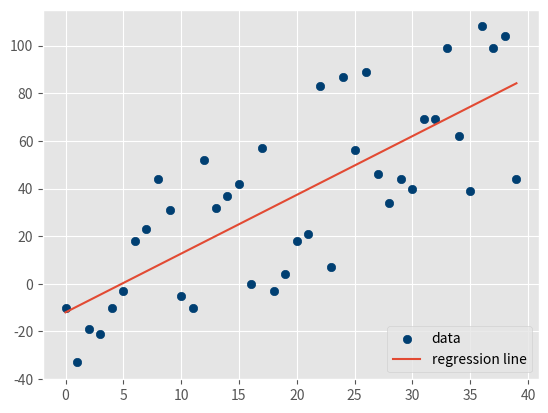

Write Python code to recreate this figure.
from statistics import mean
import numpy as np
import random
import matplotlib.pyplot as plt
from matplotlib import style
style.use('ggplot')

# Creates the dataset that provides the scatterplot
# the correlation value in the function call is automatically
# set to 'False', but the value of pos or neg can be given for
# a positive or negative trend in values. False gives us the
# horrifying almost equal distribution.
def create_dataset(hm,variance,step=2,correlation=False):
    val = 1
    ys = []
    for i in range(hm):
        y = val + random.randrange(-variance,variance)
        ys.append(y)
        if correlation and correlation == 'pos':
            val+=step
        elif correlation and correlation == 'neg':
            val-=step

    xs = [i for i in range(len(ys))]
    
    return np.array(xs, dtype=np.float64),np.array(ys,dtype=np.float64)

# This function is designed to handle the first two equations
# that we discussed in the tutorial for handling y=mx+b
def best_fit_slope_and_intercept(xs,ys):
    m = (((mean(xs)*mean(ys)) - mean(xs*ys)) /
         ((mean(xs)*mean(xs)) - mean(xs*xs)))
    
    b = mean(ys) - m*mean(xs)

    return m, b

#This fucntion handles the r-squared value.
def coefficient_of_determination(ys_orig,ys_line):
    y_mean_line = [mean(ys_orig) for y in ys_orig]

    squared_error_regr = sum((ys_line - ys_orig) * (ys_line - ys_orig))
    squared_error_y_mean = sum((y_mean_line - ys_orig) * (y_mean_line - ys_orig))

    print(squared_error_regr)
    print(squared_error_y_mean)

    r_squared = 1 - (squared_error_regr/squared_error_y_mean)

    return r_squared


xs, ys = create_dataset(40,40,2,correlation='pos')
m, b = best_fit_slope_and_intercept(xs,ys)
regression_line = [(m*x)+b for x in xs]
r_squared = coefficient_of_determination(ys,regression_line)
print(r_squared)

plt.scatter(xs,ys,color='#003F72', label = 'data')
plt.plot(xs, regression_line, label = 'regression line')
plt.legend(loc=4)
plt.show()
